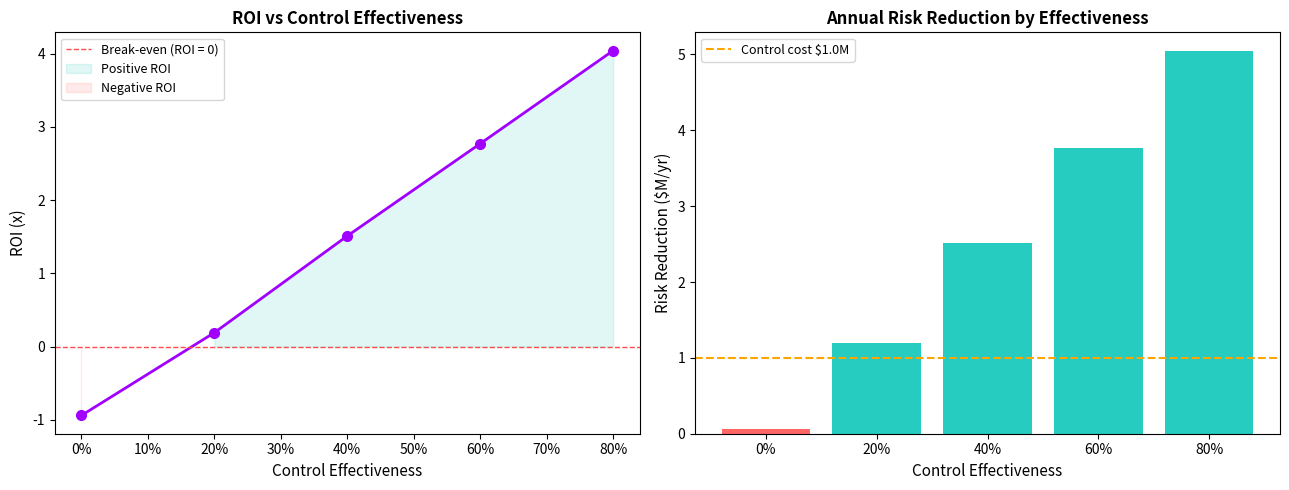

Reproduce this figure in Python.
import numpy as np
import pandas as pd
import matplotlib.pyplot as plt
import matplotlib.ticker as mticker

np.random.seed(42)

# ── Configuration ─────────────────────────────────────────────────────────────

SIMULATIONS  = 10_000
LOSS_MEAN    = 14.5
LOSS_SIGMA   = 0.7
BASE_TEF     = (1, 3, 6)      # Ransomware baseline
CONTROL_COST = 1_000_000      # $1M/yr control investment

CONTROL_LEVELS = [0.0, 0.20, 0.40, 0.60, 0.80]

# ── Risk engine ───────────────────────────────────────────────────────────────

def simulate_ale(tef_range, loss_mean, loss_sigma, n=10_000):
    tef  = np.random.triangular(*tef_range, n)
    loss = np.random.lognormal(loss_mean, loss_sigma, n)
    return tef * loss


def apply_control(tef_range, reduction):
    return tuple(x * (1 - reduction) for x in tef_range)


def fmt(v):
    return f"${v/1e6:.2f}M"

# ── Baseline ──────────────────────────────────────────────────────────────────

baseline        = simulate_ale(BASE_TEF, LOSS_MEAN, LOSS_SIGMA, SIMULATIONS)
baseline_median = np.percentile(baseline, 50)
baseline_p90    = np.percentile(baseline, 90)

print(f"Baseline Median Loss: {fmt(baseline_median)}")
print(f"Baseline VaR-90:      {fmt(baseline_p90)}")

# ── Control sensitivity sweep ─────────────────────────────────────────────────

rows = []
for lvl in CONTROL_LEVELS:
    c_ale    = simulate_ale(apply_control(BASE_TEF, lvl), LOSS_MEAN, LOSS_SIGMA, SIMULATIONS)
    c_median = np.percentile(c_ale, 50)
    c_p90    = np.percentile(c_ale, 90)
    red      = baseline_median - c_median
    roi      = (red - CONTROL_COST) / CONTROL_COST
    rows.append({
        "Effectiveness":          f"{lvl:.0%}",
        "Controlled Median ($M)": round(c_median / 1e6, 2),
        "Risk Reduction ($M)":    round(red / 1e6, 2),
        "ROI":                    round(roi, 2),
        "Justified":              "Yes" if roi > 0 else "No",
    })

df = pd.DataFrame(rows)
print(df.to_string(index=False))

# ── ROI curve ─────────────────────────────────────────────────────────────────

fig, axes = plt.subplots(1, 2, figsize=(13, 5))

eff_vals = [float(r[:-1]) / 100 for r in df["Effectiveness"]]
roi_vals = df["ROI"].tolist()
red_vals = df["Risk Reduction ($M)"].tolist()

# Left: ROI curve
axes[0].plot(eff_vals, roi_vals, marker="o", color="#A100FF", linewidth=2, markersize=7)
axes[0].axhline(0, color="#FF4B4B", linestyle="--", linewidth=1, label="Break-even (ROI = 0)")
axes[0].fill_between(eff_vals, roi_vals, 0,
                     where=[r > 0 for r in roi_vals], alpha=0.12, color="#00C4B4", label="Positive ROI")
axes[0].fill_between(eff_vals, roi_vals, 0,
                     where=[r <= 0 for r in roi_vals], alpha=0.12, color="#FF4B4B", label="Negative ROI")
axes[0].xaxis.set_major_formatter(mticker.PercentFormatter(1.0))
axes[0].set_xlabel("Control Effectiveness", fontsize=11)
axes[0].set_ylabel("ROI (x)", fontsize=11)
axes[0].set_title("ROI vs Control Effectiveness", fontsize=12, fontweight="bold")
axes[0].legend(fontsize=9)

# Right: Risk reduction bar chart
colors = ["#FF4B4B" if r < 1.0 else "#00C4B4" for r in red_vals]
axes[1].bar([f"{e:.0%}" for e in eff_vals], red_vals, color=colors, alpha=0.85)
axes[1].axhline(CONTROL_COST / 1e6, color="#FFA500", linestyle="--", linewidth=1.5,
                label=f"Control cost ${CONTROL_COST/1e6:.1f}M")
axes[1].set_xlabel("Control Effectiveness", fontsize=11)
axes[1].set_ylabel("Risk Reduction ($M/yr)", fontsize=11)
axes[1].set_title("Annual Risk Reduction by Effectiveness", fontsize=12, fontweight="bold")
axes[1].legend(fontsize=9)

fig.tight_layout()
plt.show()

# ── Master insight ────────────────────────────────────────────────────────────

best = df.loc[df["ROI"].idxmax()]
breakeven = df[df["Justified"] == "Yes"].iloc[0]

print("=== CONTROL ROI SUMMARY ===")
print(f"Break-even effectiveness:  {breakeven['Effectiveness']}")
print(f"Best ROI at:               {best['Effectiveness']} effectiveness")
print(f"Max risk reduction:        ${best['Risk Reduction ($M)']:.2f}M/yr")
print(f"Max ROI:                   {best['ROI']:.2f}x")
